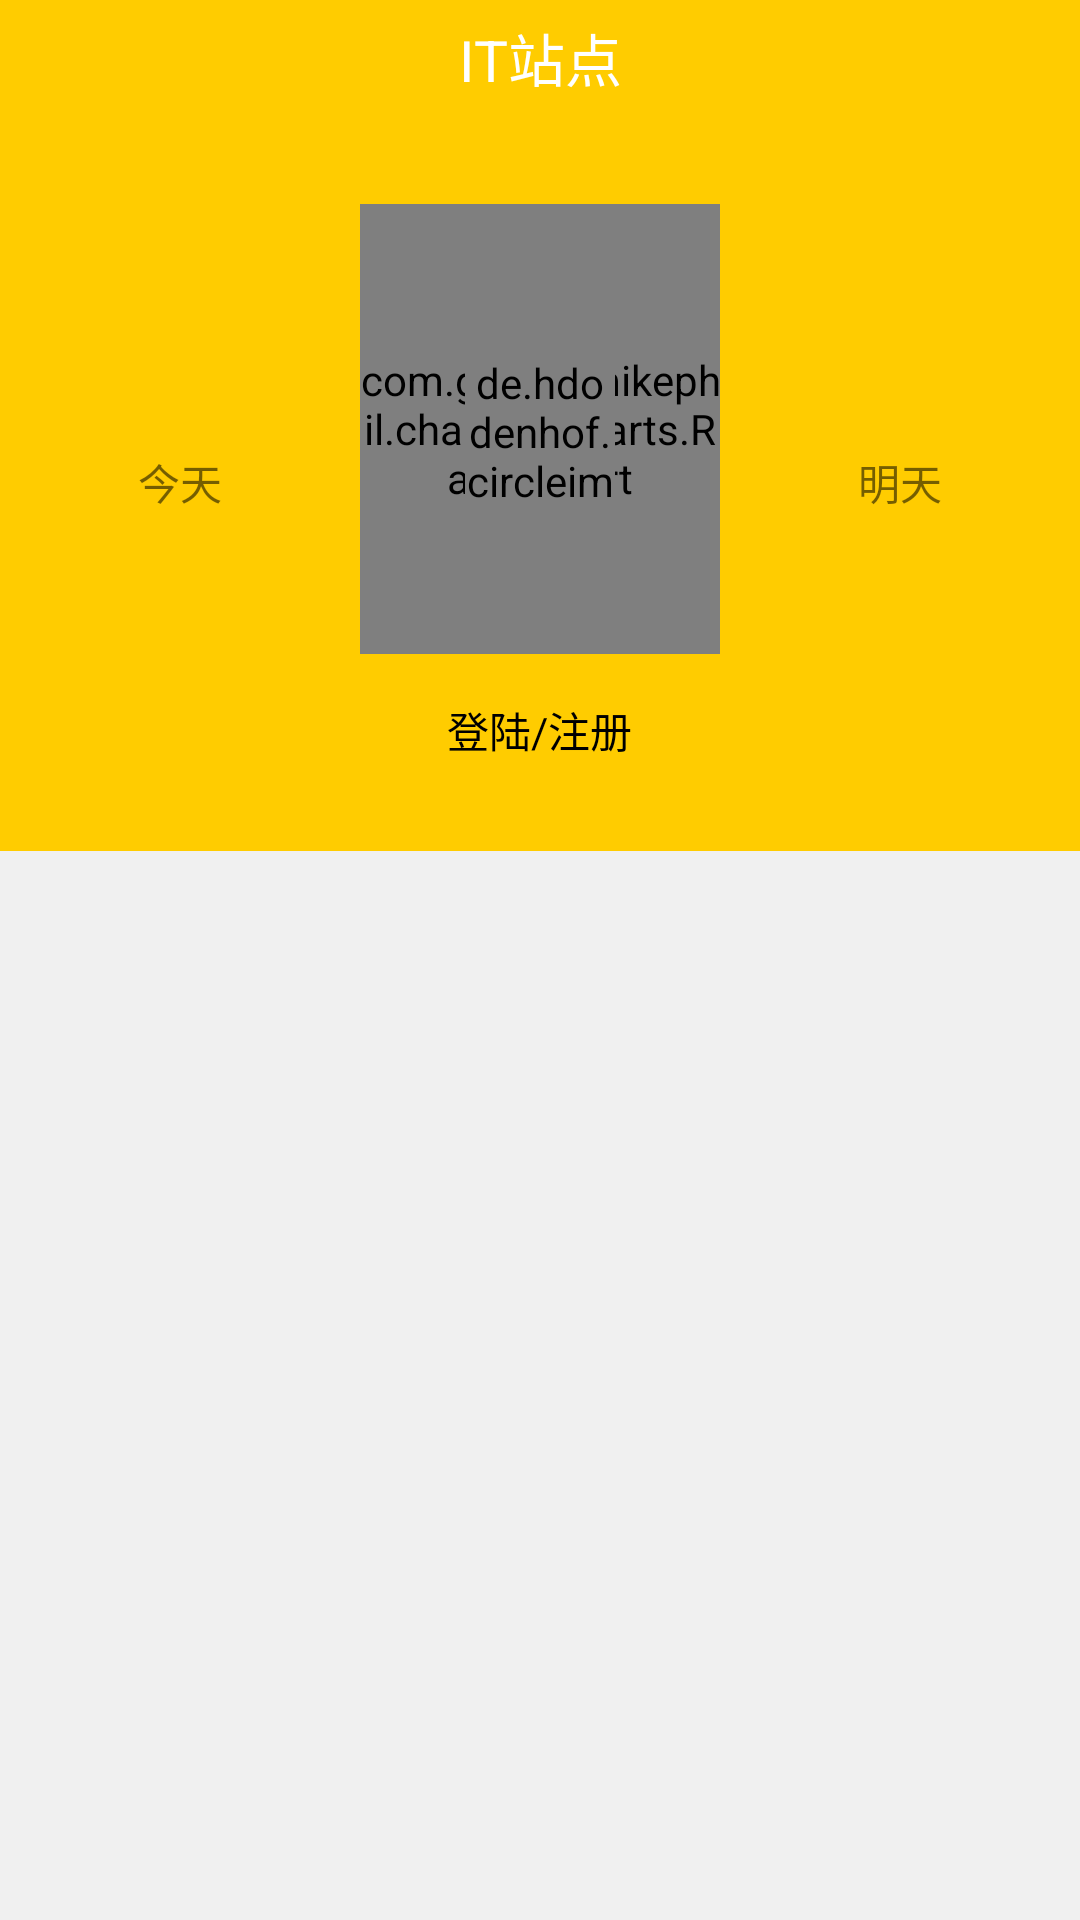

This screen was rendered from an Android layout file. Write that file and the resources it references.
<!-- AndroidManifest.xml: application theme AppTheme -->
<!-- res/layout/fragment_personal_main_activity.xml -->
<?xml version="1.0" encoding="utf-8"?>
<LinearLayout xmlns:android="http://schemas.android.com/apk/res/android"
    android:layout_width="match_parent"
    android:layout_height="match_parent"
    android:background="@color/light_gray"
    android:orientation="vertical">

    <include layout="@layout/layout_topbar_personal_fragment" />


    <LinearLayout
        android:layout_width="match_parent"
        android:layout_height="wrap_content"
        android:background="@color/base_color"
        android:gravity="center"
        android:orientation="horizontal"
        android:paddingBottom="30dp"
        android:paddingTop="30dp">

        <TextView
            android:id="@+id/tv_today_weather"
            android:layout_width="0dp"
            android:layout_height="match_parent"
            android:layout_weight="1"
            android:gravity="center"
            android:text="今天" />

        <LinearLayout
            android:layout_width="0dp"
            android:layout_height="wrap_content"
            android:layout_weight="1"
            android:gravity="center"
            android:orientation="vertical">

            <FrameLayout
                android:layout_width="wrap_content"
                android:layout_height="wrap_content">

                <com.github.mikephil.charting.charts.RadarChart
                    android:id="@+id/radarChart_person_fragment"
                    android:layout_width="match_parent"
                    android:layout_height="150dp"
                    android:layout_gravity="center" />

                <de.hdodenhof.circleimageview.CircleImageView xmlns:app="http://schemas.android.com/apk/res-auto"
                    android:id="@+id/iv_head_icon_personal_fragment"
                    android:layout_width="50dp"
                    android:layout_height="50dp"
                    android:layout_gravity="center"
                    android:src="@drawable/head_portrait"
                    app:civ_border_color="#FF000000"
                    app:civ_border_width="2dp" />
            </FrameLayout>


            <TextView
                android:id="@+id/tv_nickname_personal_fragment"
                android:layout_width="wrap_content"
                android:layout_height="wrap_content"
                android:layout_marginTop="15dp"
                android:text="登陆/注册"
                android:textColor="@color/black" />
        </LinearLayout>

        <TextView
            android:id="@+id/tv_tomorrow_weather"
            android:layout_width="0dp"
            android:layout_height="match_parent"
            android:layout_weight="1"
            android:gravity="center"
            android:text="明天" />
    </LinearLayout>


    <GridView
        android:id="@+id/gv_top_personalfragment"
        android:layout_width="match_parent"
        android:layout_height="wrap_content"
        android:background="@color/white"
        android:cacheColorHint="@color/transparent"
        android:horizontalSpacing="1px"
        android:listSelector="@color/transparent"
        android:numColumns="3"
        android:stretchMode="columnWidth" />


    <android.support.v7.widget.RecyclerView
        android:id="@+id/rv_mid_personal_fragment"
        android:layout_width="match_parent"
        android:layout_height="wrap_content"
        android:layout_marginBottom="5dp"
        android:layout_marginTop="5dp"
        android:background="@color/white"
        android:cacheColorHint="@android:color/transparent"
        android:listSelector="@color/transparent" />

    <GridView
        android:id="@+id/gv_bottom_personalfragment"
        android:layout_width="match_parent"
        android:layout_height="wrap_content"
        android:layout_marginTop="5dp"
        android:background="@color/white"
        android:cacheColorHint="@color/transparent"
        android:horizontalSpacing="1px"
        android:listSelector="@color/transparent"
        android:numColumns="3"
        android:stretchMode="columnWidth" />


</LinearLayout>
<!-- res/layout/layout_topbar_personal_fragment.xml (included above) -->
<?xml version="1.0" encoding="utf-8"?>
<LinearLayout xmlns:android="http://schemas.android.com/apk/res/android"
    android:layout_width="match_parent"
    android:layout_height="wrap_content"
    android:background="@color/base_color"
    android:gravity="center"
    android:orientation="horizontal">

    <ImageButton
        android:id="@+id/ib_message_topbar"
        android:layout_width="20dp"
        android:layout_height="20dp"
        android:layout_marginLeft="15dp"
        android:background="@drawable/message"
        android:gravity="center"
        android:scaleType="fitXY" />

    <TextView
        android:id="@+id/tv_title_topbar_personal_fragment"
        android:layout_width="0dp"
        android:layout_height="wrap_content"
        android:layout_weight="1"
        android:gravity="center"
        android:padding="5dp"
        android:text="IT站点"
        android:textColor="@color/white"
        android:textSize="19sp" />

    <ImageButton
        android:id="@+id/ib_search_topbar"
        android:layout_width="20dp"
        android:layout_height="20dp"
        android:layout_marginRight="15dp"
        android:background="@drawable/search"
        android:gravity="center"
        android:scaleType="fitXY" />

</LinearLayout>
<!-- resources referenced by this layout -->
<resources>
  <color name="base_color">#FC0</color>
  <color name="black">#000</color>
  <color name="light_gray">#f0f0f0</color>
  <color name="transparent">#0000</color>
  <color name="white">#FFF</color>
  <style name="AppTheme" parent="Theme.AppCompat.Light.DarkActionBar">
          
          <item name="colorPrimary">@color/colorPrimary</item>
          <item name="colorPrimaryDark">@color/colorPrimaryDark</item>
          <item name="colorAccent">@color/colorAccent</item>
          <item name="colorControlHighlight">@color/colorAccent</item>
          <item name="windowActionBar">false</item>
          <item name="windowNoTitle">true</item>
  
      </style>
  <color name="colorPrimary">#FC0</color>
  <color name="colorPrimaryDark">#FC0</color>
  <color name="colorAccent">#FC0</color>
</resources>
